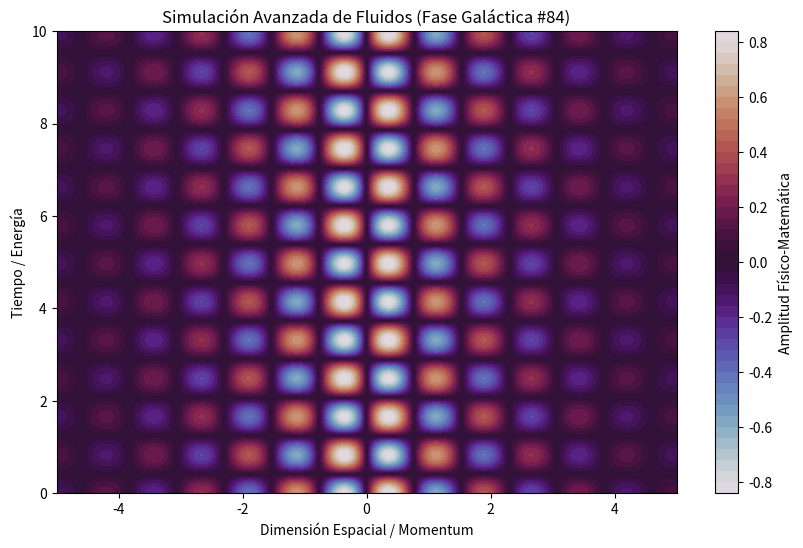

Write the Python code that produced this figure.
%matplotlib inline
# Simulación Galáctica: Fluidos - Variante 84
import numpy as np
import matplotlib.pyplot as plt

# Parámetros Físicos Aleatorios
param_1 = 4.093
param_2 = 3.792
param_3 = 0.471

t = np.linspace(0, 10, 500)
x = np.linspace(-5, 5, 500)
X, T = np.meshgrid(x, t)

# Ecuación Base (Avanzada)
Z = np.sin(X * param_1) * np.cos(T * param_2) * np.exp(-np.abs(X) * param_3)

plt.figure(figsize=(10, 6))
plt.contourf(X, T, Z, 50, cmap='twilight')
plt.colorbar(label='Amplitud Físico-Matemática')
plt.title(r'Simulación Avanzada de Fluidos (Fase Galáctica #84)')
plt.xlabel('Dimensión Espacial / Momentum')
plt.ylabel('Tiempo / Energía')
plt.show()
